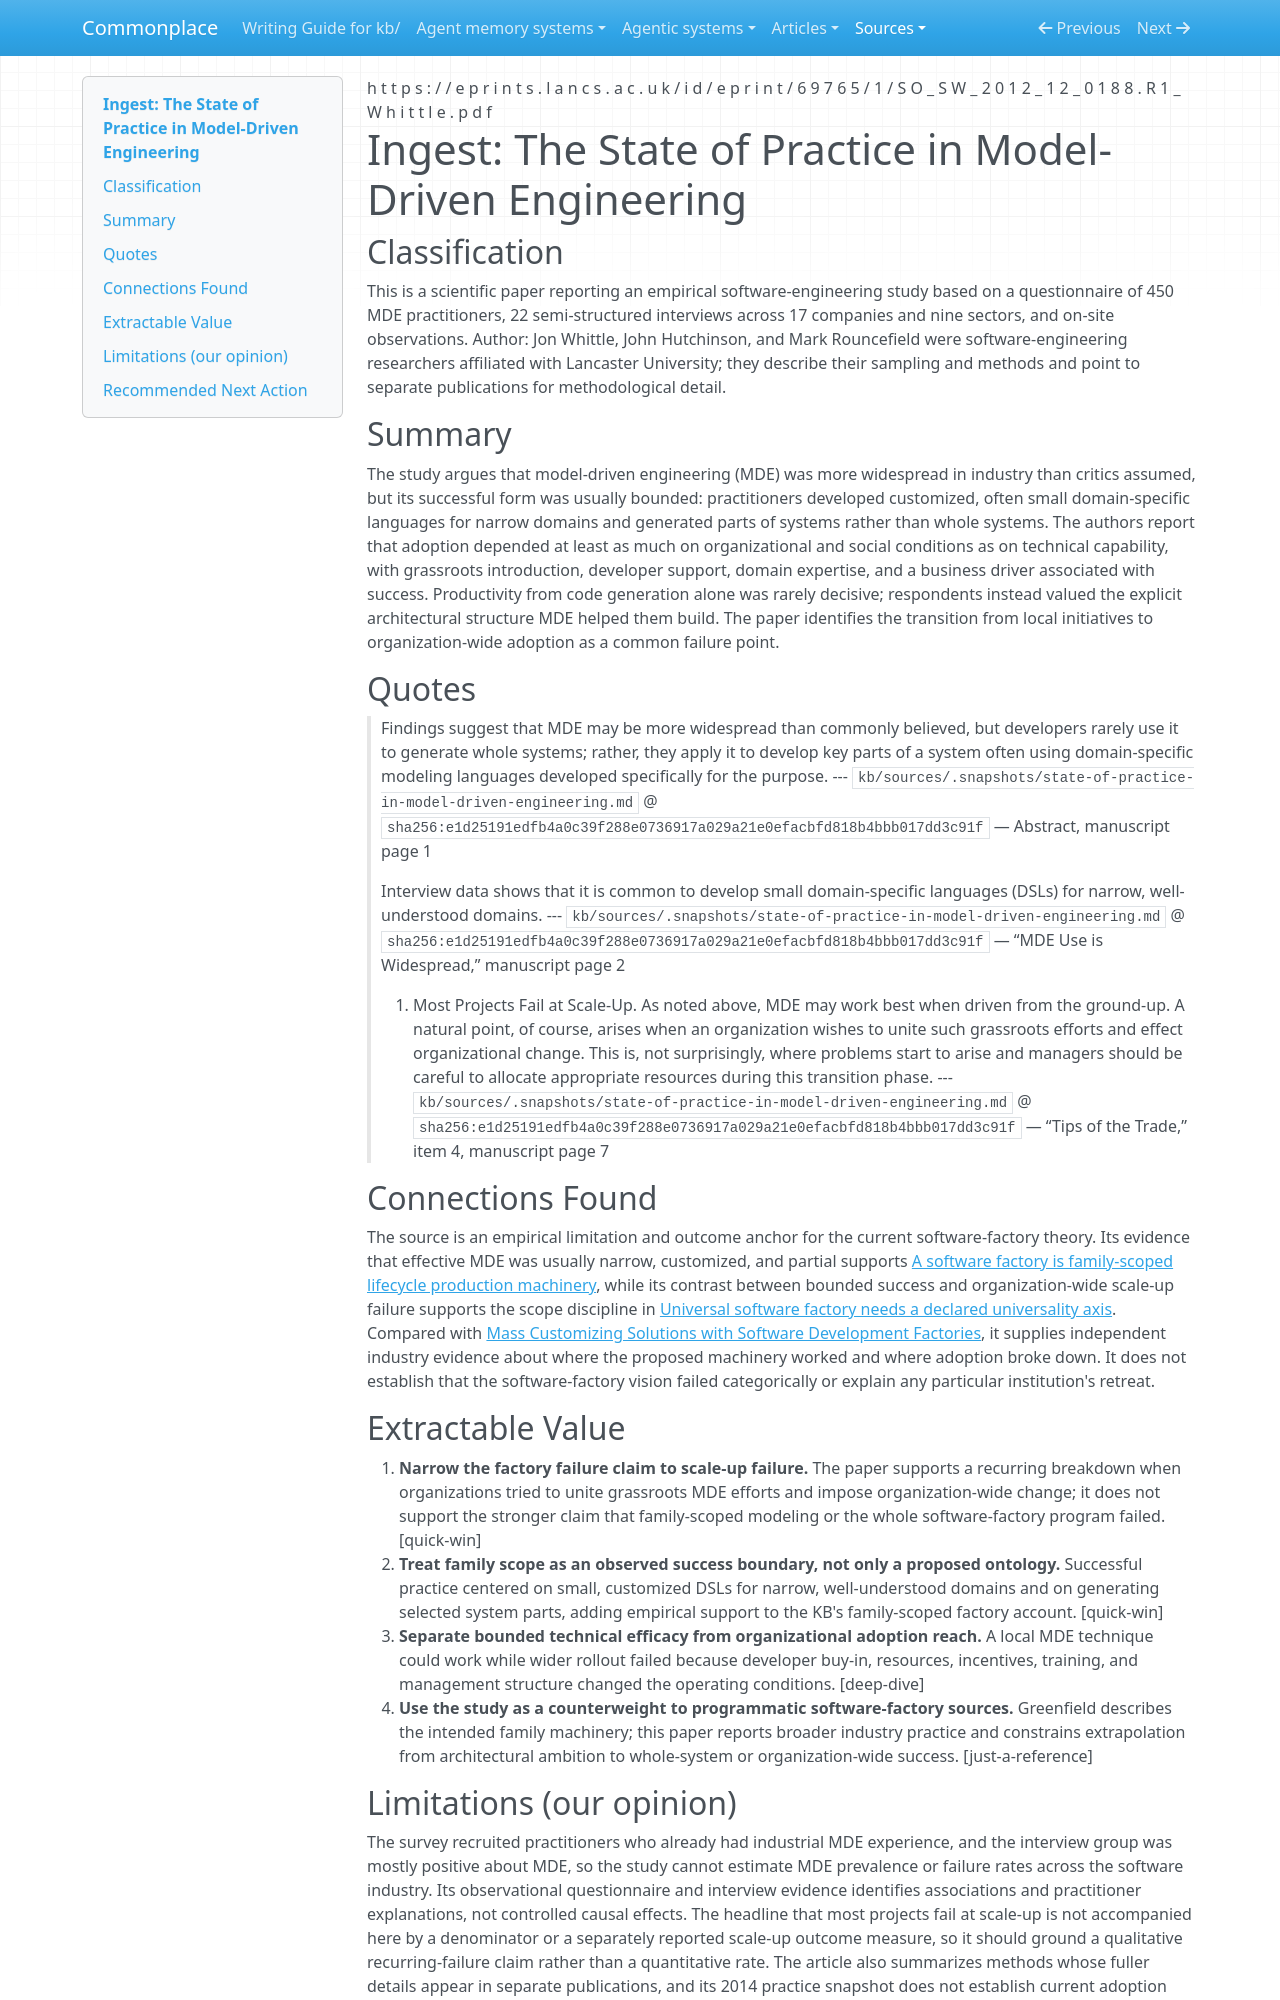

repository: zby/commonplace · page: sources/state-of-practice-in-model-driven-engineering.ingest/index.html · generator: mkdocs

---
description: "Industry study finds MDE succeeds mainly in narrow, customized domains while organization-wide scale-up creates a recurrent failure point"
source: https://eprints.lancs.ac.uk/id/eprint/69765/1/SO_SW_2012_12_0188.R1_Whittle.pdf
captured: "2026-09-02"
capture: pdftotext
capture_scope: full-source
genre: scientific-paper
snapshot_sha256: e1d25191edfb4a0c39f288e0736917a029a21e0efacbfd818b4bbb017dd3c91f
ingested: "2026-09-02"
occasion: "for kb/work/factory-theory-restart we need to ground the failure claim - snapshot and ingest a retrospective"
type: types/ingest-report.md
domains: [model-driven-engineering, software-factories, organizational-adoption]
tags: [software-factory, self-improving-systems, learning-theory]
---

# Ingest: The State of Practice in Model-Driven Engineering

## Classification

This is a scientific paper reporting an empirical software-engineering study based on a questionnaire of 450 MDE practitioners, 22 semi-structured interviews across 17 companies and nine sectors, and on-site observations. Author: Jon Whittle, John Hutchinson, and Mark Rouncefield were software-engineering researchers affiliated with Lancaster University; they describe their sampling and methods and point to separate publications for methodological detail.

## Summary

The study argues that model-driven engineering (MDE) was more widespread in industry than critics assumed, but its successful form was usually bounded: practitioners developed customized, often small domain-specific languages for narrow domains and generated parts of systems rather than whole systems. The authors report that adoption depended at least as much on organizational and social conditions as on technical capability, with grassroots introduction, developer support, domain expertise, and a business driver associated with success. Productivity from code generation alone was rarely decisive; respondents instead valued the explicit architectural structure MDE helped them build. The paper identifies the transition from local initiatives to organization-wide adoption as a common failure point.

## Quotes

> Findings suggest that MDE may be more widespread than commonly believed, but developers rarely use it to generate whole systems; rather, they apply it to develop key parts of a system often using domain-specific modeling languages developed specifically for the purpose.
> --- `kb/sources/.snapshots/state-of-practice-in-model-driven-engineering.md` @ `sha256:e1d25191edfb4a0c39f288e0736917a029a21e0efacbfd818b4bbb017dd3c91f` — Abstract, manuscript page 1

> Interview data shows that it is common to develop small domain-specific languages (DSLs) for narrow, well-understood domains.
> --- `kb/sources/.snapshots/state-of-practice-in-model-driven-engineering.md` @ `sha256:e1d25191edfb4a0c39f288e0736917a029a21e0efacbfd818b4bbb017dd3c91f` — “MDE Use is Widespread,” manuscript page 2

> 4. Most Projects Fail at Scale-Up. As noted above, MDE may work best when driven from the ground-up. A natural point, of course, arises when an organization wishes to unite such grassroots efforts and effect organizational change. This is, not surprisingly, where problems start to arise and managers should be careful to allocate appropriate resources during this transition phase.
> --- `kb/sources/.snapshots/state-of-practice-in-model-driven-engineering.md` @ `sha256:e1d25191edfb4a0c39f288e0736917a029a21e0efacbfd818b4bbb017dd3c91f` — “Tips of the Trade,” item 4, manuscript page 7

## Connections Found

The source is an empirical limitation and outcome anchor for the current software-factory theory. Its evidence that effective MDE was usually narrow, customized, and partial supports [A software factory is family-scoped lifecycle production machinery](../theory/a-software-factory-is-family-scoped-lifecycle-production-machinery.md), while its contrast between bounded success and organization-wide scale-up failure supports the scope discipline in [Universal software factory needs a declared universality axis](../theory/universal-software-factory-needs-a-declared-universality-axis.md). Compared with [Mass Customizing Solutions with Software Development Factories](./greenfield-mass-customizing-software-factories-2007.ingest.md), it supplies independent industry evidence about where the proposed machinery worked and where adoption broke down. It does not establish that the software-factory vision failed categorically or explain any particular institution's retreat.

## Extractable Value

1. **Narrow the factory failure claim to scale-up failure.** The paper supports a recurring breakdown when organizations tried to unite grassroots MDE efforts and impose organization-wide change; it does not support the stronger claim that family-scoped modeling or the whole software-factory program failed. [quick-win]
2. **Treat family scope as an observed success boundary, not only a proposed ontology.** Successful practice centered on small, customized DSLs for narrow, well-understood domains and on generating selected system parts, adding empirical support to the KB's family-scoped factory account. [quick-win]
3. **Separate bounded technical efficacy from organizational adoption reach.** A local MDE technique could work while wider rollout failed because developer buy-in, resources, incentives, training, and management structure changed the operating conditions. [deep-dive]
4. **Use the study as a counterweight to programmatic software-factory sources.** Greenfield describes the intended family machinery; this paper reports broader industry practice and constrains extrapolation from architectural ambition to whole-system or organization-wide success. [just-a-reference]
